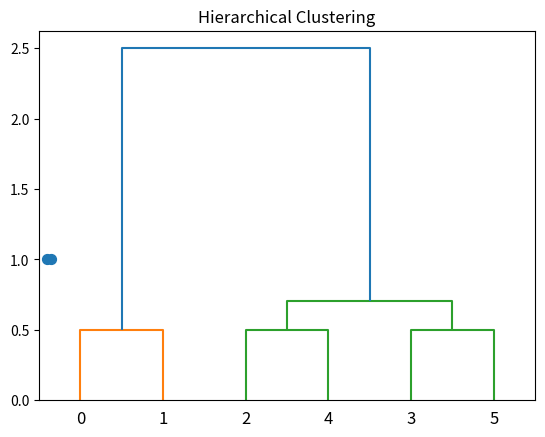

This figure's Python source:
import numpy as np
from scipy.cluster.hierarchy import linkage, dendrogram # hierachical clustering is in scipy
import matplotlib.pyplot as plt

x = np.array([[1, 1], [1.5, 1], [3, 3], [4, 4], [3, 3.5], [3.5, 4]])

plt.scatter(x[:, 0], x[:, 1], s=50)
plt.show()

#produces the linkage distance and dendogram values for the 2-d array x
linkage_matrix = linkage(x, "single")
print(linkage_matrix)

dendogram = dendrogram(linkage_matrix, truncate_mode='none')

plt.title("Hierarchical Clustering")
plt.show()
